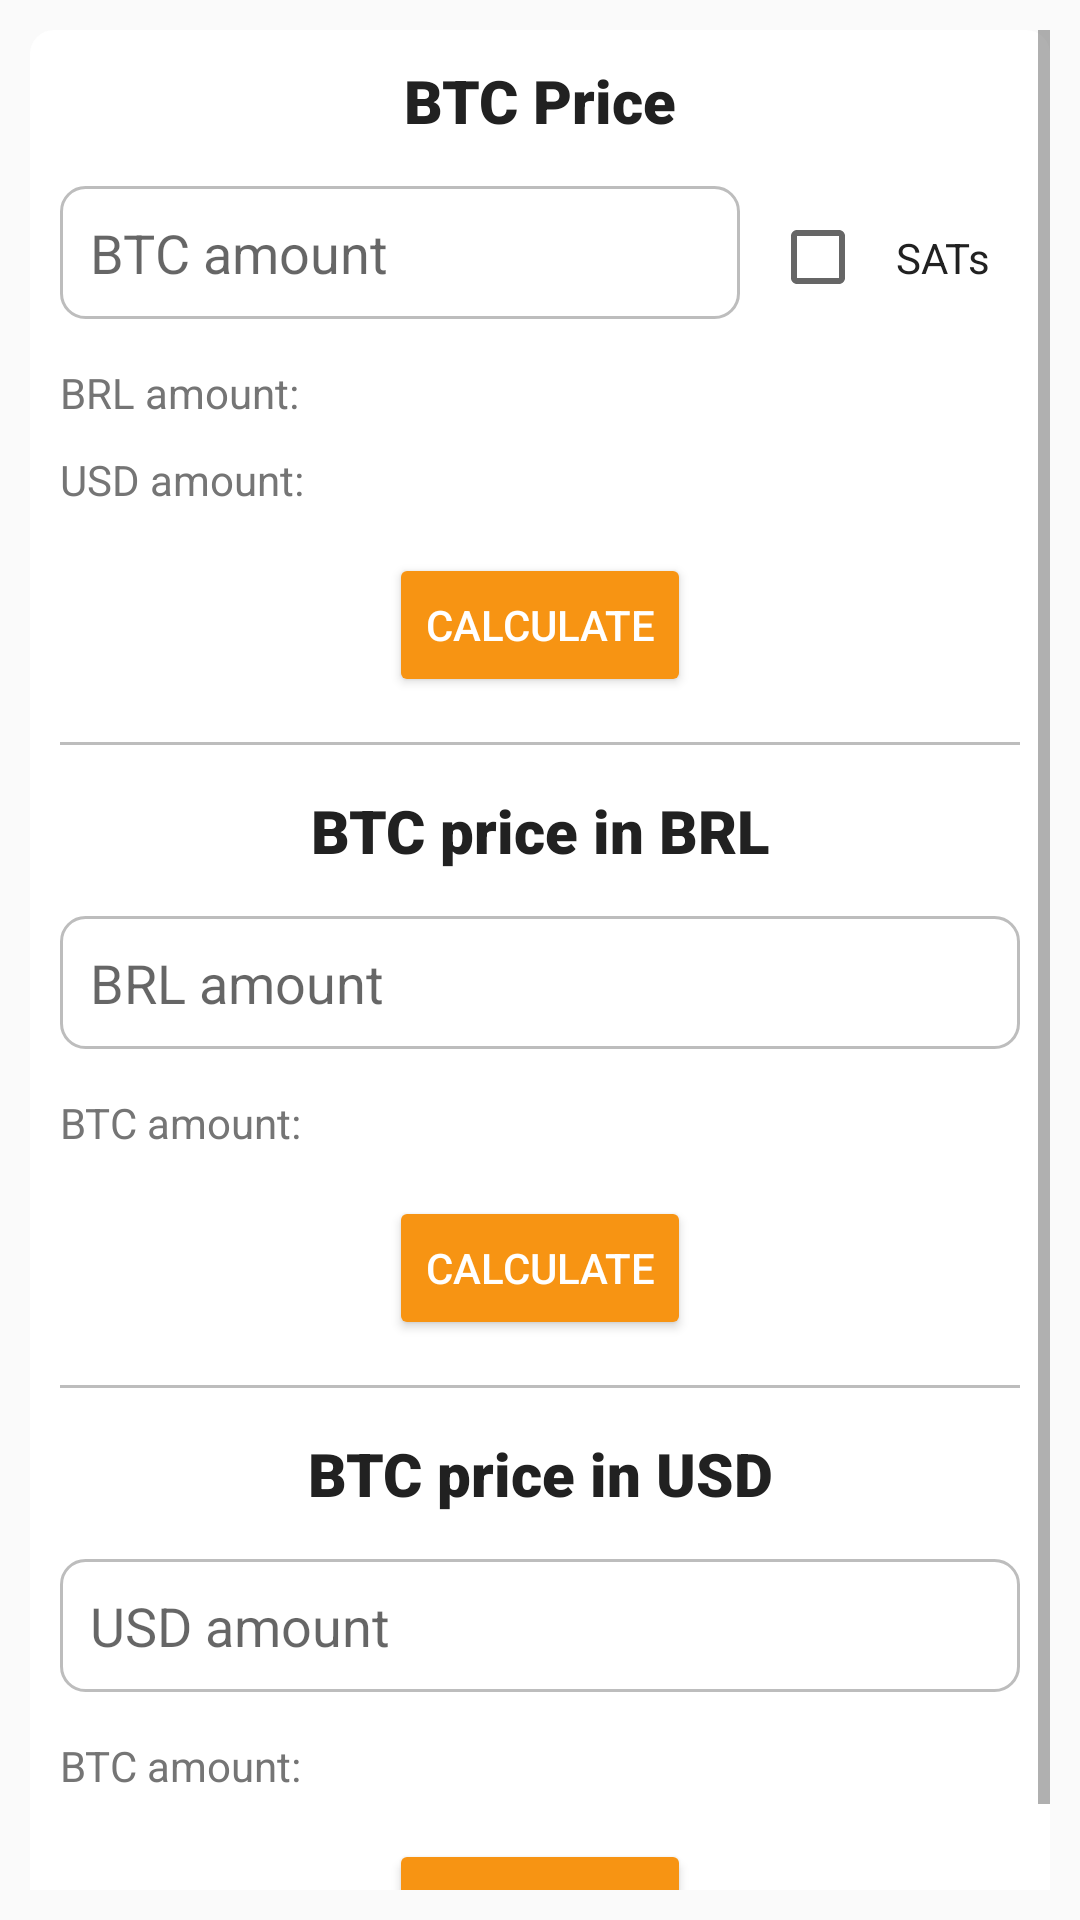

Layout XML and referenced resources for this Android screen:
<!-- AndroidManifest.xml: application theme Theme.BitcoinAlerts -->
<!-- res/layout/activity_price_calculator.xml -->
<?xml version="1.0" encoding="utf-8"?>
<ScrollView xmlns:android="http://schemas.android.com/apk/res/android"
    xmlns:tools="http://schemas.android.com/tools"
    android:layout_width="match_parent"
    android:layout_height="match_parent"
    android:orientation="vertical"
    android:padding="10dp"
    tools:context=".PriceCalculatorActivity">

    <LinearLayout
        android:layout_width="match_parent"
        android:layout_height="wrap_content"
        android:orientation="vertical"
        android:background="@drawable/rounded_corner_background"
        android:padding="10dp">

        <TextView
            android:layout_width="match_parent"
            android:layout_height="wrap_content"
            android:fontFamily="sans-serif-black"
            android:text="BTC Price"
            android:textAlignment="center"
            android:textStyle="bold"
            android:textSize="20sp"
            android:textColor="@color/primaryText"
            android:layout_marginBottom="15dp"
            tools:ignore="HardcodedText" />

        <LinearLayout
            android:layout_width="match_parent"
            android:layout_height="wrap_content"
            android:orientation="horizontal"
            android:layout_marginBottom="15dp">

            <EditText
                android:id="@+id/BTCamount"
                android:layout_width="0dp"
                android:layout_height="wrap_content"
                android:layout_weight="1"
                android:hint="BTC amount"
                android:inputType="number|numberDecimal"
                android:padding="10dp"
                android:background="@drawable/edittext_background"
                tools:ignore="Autofill,HardcodedText,TouchTargetSizeCheck,VisualLintTextFieldSize" />

            <CheckBox
                android:id="@+id/SATs"
                android:layout_width="wrap_content"
                android:layout_height="wrap_content"
                android:text="SATs"
                android:layout_marginStart="10dp"
                android:textColor="@color/primaryText"
                android:padding="10dp"
                tools:ignore="HardcodedText" />

        </LinearLayout>

        <TextView
            android:id="@+id/priceBRL"
            android:layout_width="match_parent"
            android:layout_height="wrap_content"
            android:text="BRL amount:"
            android:textColor="@color/secondaryText"
            android:layout_marginBottom="10dp"
            tools:ignore="HardcodedText" />

        <TextView
            android:id="@+id/priceUSD"
            android:layout_width="match_parent"
            android:layout_height="wrap_content"
            android:text="USD amount:"
            android:textColor="@color/secondaryText"
            android:layout_marginBottom="15dp"
            tools:ignore="HardcodedText" />

        <Button
            android:id="@+id/cal1"
            android:layout_width="wrap_content"
            android:layout_height="wrap_content"
            android:layout_gravity="center"
            android:backgroundTint="@color/btcorange"
            android:text="Calculate"
            android:textColor="@android:color/white"
            tools:ignore="DuplicateSpeakableTextCheck,HardcodedText,TextContrastCheck" />

        <View
            android:layout_width="match_parent"
            android:layout_height="1dp"
            android:background="@color/divider"
            android:layout_marginVertical="15dp" />

        <TextView
            android:layout_width="match_parent"
            android:layout_height="wrap_content"
            android:fontFamily="sans-serif-black"
            android:text="BTC price in BRL"
            android:textAlignment="center"
            android:textStyle="bold"
            android:textSize="20sp"
            android:textColor="@color/primaryText"
            android:layout_marginBottom="15dp"
            tools:ignore="HardcodedText" />

        <EditText
            android:id="@+id/BRLamount"
            android:layout_width="match_parent"
            android:layout_height="wrap_content"
            android:hint="BRL amount"
            android:inputType="number|numberDecimal"
            android:padding="10dp"
            android:background="@drawable/edittext_background"
            android:layout_marginBottom="15dp"
            tools:ignore="Autofill,HardcodedText,TouchTargetSizeCheck,VisualLintTextFieldSize" />

        <TextView
            android:id="@+id/priceBRLBTC"
            android:layout_width="match_parent"
            android:layout_height="wrap_content"
            android:text="BTC amount:"
            android:textColor="@color/secondaryText"
            android:layout_marginBottom="15dp"
            tools:ignore="HardcodedText" />

        <Button
            android:id="@+id/cal2"
            android:layout_width="wrap_content"
            android:layout_height="wrap_content"
            android:layout_gravity="center"
            android:backgroundTint="@color/btcorange"
            android:text="Calculate"
            android:textColor="@android:color/white"
            tools:ignore="HardcodedText,TextContrastCheck" />

        <View
            android:layout_width="match_parent"
            android:layout_height="1dp"
            android:background="@color/divider"
            android:layout_marginVertical="15dp" />

        <TextView
            android:layout_width="match_parent"
            android:layout_height="wrap_content"
            android:fontFamily="sans-serif-black"
            android:text="BTC price in USD"
            android:textAlignment="center"
            android:textStyle="bold"
            android:textSize="20sp"
            android:textColor="@color/primaryText"
            android:layout_marginBottom="15dp"
            tools:ignore="HardcodedText" />

        <EditText
            android:id="@+id/USDamount"
            android:layout_width="match_parent"
            android:layout_height="wrap_content"
            android:layout_marginBottom="15dp"
            android:background="@drawable/edittext_background"
            android:hint="USD amount"
            android:inputType="number|numberDecimal"
            android:padding="10dp"
            tools:ignore="Autofill,HardcodedText,TouchTargetSizeCheck,TextContrastCheck,VisualLintTextFieldSize" />

        <TextView
            android:id="@+id/priceUSDBTC"
            android:layout_width="match_parent"
            android:layout_height="wrap_content"
            android:text="BTC amount:"
            android:textColor="@color/secondaryText"
            android:layout_marginBottom="15dp"
            tools:ignore="HardcodedText" />

        <Button
            android:id="@+id/cal3"
            android:layout_width="wrap_content"
            android:layout_height="wrap_content"
            android:layout_gravity="center"
            android:backgroundTint="@color/btcorange"
            android:text="Calculate"
            android:textColor="@android:color/white"
            tools:ignore="HardcodedText,TextContrastCheck" />

    </LinearLayout>

</ScrollView>
<!-- resources referenced by this layout -->
<resources>
  <color name="btcorange">#F79413</color>
  <color name="divider">#BDBDBD</color>
  <color name="primaryText">#212121</color>
  <color name="secondaryText">#757575</color>
  <!-- drawable edittext_background (drawable) -->
  <shape xmlns:android="http://schemas.android.com/apk/res/android">
      <solid android:color="@android:color/white" />
      <corners android:radius="8dp" />
      <stroke android:width="1dp" android:color="@color/divider" />
  </shape>
  <!-- drawable rounded_corner_background (drawable) -->
  <?xml version="1.0" encoding="utf-8"?>
  <shape xmlns:android="http://schemas.android.com/apk/res/android">
      <solid android:color="@android:color/white" />
      <corners android:radius="8dp" />
      <padding
          android:left="16dp"
          android:top="16dp"
          android:right="16dp"
          android:bottom="16dp" />
  </shape>
  <style name="Theme.BitcoinAlerts" parent="Theme.AppCompat.Light">
          <item name="android:forceDarkAllowed">false</item>
          
          <item name="colorPrimary">@color/btcorange</item>
          <item name="colorPrimaryVariant">@color/btcorange</item>
          <item name="colorOnPrimary">@color/white</item>
          
          <item name="colorSecondary">@color/btcorange</item>
          <item name="colorSecondaryVariant">@color/btcorange</item>
          <item name="colorOnSecondary">@color/black</item>
          
          <item name="android:statusBarColor" tools:targetApi="l">?attr/colorPrimaryVariant</item>
          <item name="actionOverflowButtonStyle">@style/Threedotcolor</item>
          <item name="titleTextColor">@color/white</item>
      </style>
  <color name="white">#FFFFFFFF</color>
  <color name="black">#FF000000</color>
  <style name="Threedotcolor" parent="Widget.AppCompat.Light.ActionButton.Overflow">
          <item name="tint">@color/white</item>
      </style>
</resources>
